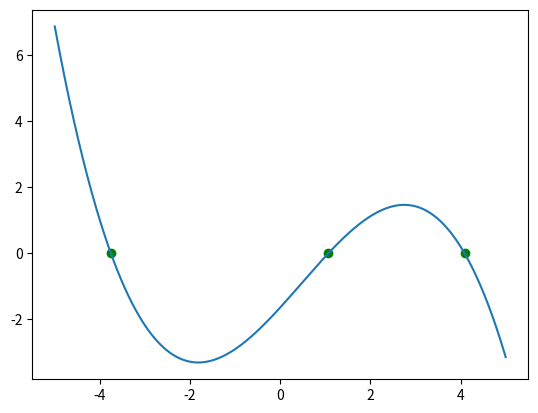

Reproduce this figure in Python.
# Решение нелинейного уравнения методом Дихотомии
# Делим отрезок пополам и смотрим слева или справа от центра 
# нахоится решение (решение уравнение это пересечение графиком оси Х)
# (то есть в левом или правом отрезке функция проходит через 0
#  т.е меняет на отрезке свой знак с + на - или с - на 6)

# импортируем библиотеки
import numpy as np 
import matplotlib.pyplot as mpl

def f(x):
    return -0.1*x**3+0.14*x**2+1.5*x-1.64

def middle(a, b):
    return (a+b)/2 

def solve(a, b, e):
    # До тех пор пока длина отрезка
    # на котором находится решение не станет меньше требуемой точности
    while (b - a) > e:
        # Делим отрезок пополам
        x = middle(a, b)
        # Смотрим на каком отрезке меняется знак функции 
        if f(a) * f(x) < 0:
            b = x
        elif f(x) * f(b) < 0:
            a = x
    # Записываем решение как середину найденного отрезка
    return middle(a, b)


# Точность нахождения корня
e = 10**(-9)

# Диапазон поиска коря
min = -5
max = 5

# Проходим весь массив от начала до конца с небольштм знаком,
# для того чтоб найти все отрезки на которых функция меняет знак
# (По факту найти количество решений функции на заданном интервале)
x = np.arange(min, max+0.1, 0.5)
points = []
# Задаем первую точку
a = min
for i in x:
    # Смотри меняет ли функция знак
    if f(a)*f(i) < 0:
        # Если да то запоминаем точку
        points.append(i)
        # И переносим начало сканирования дальше
        a = i

# Надодим решение необходимой точности на каждом найденном интервале
a = min
solvs = []
for i in points:
    # Выполняем поиск от начальной точки до следующей
    # И добавляем в массив решений
    solvs.append(solve(a, i, e))
    # Смещаем начальную точку
    a = i
# Выводим решения в консоль
for i in solvs:
    print('%.9f' % i)

# Выводим график функции с отмеченными решениями
zero = [i * 0 for i in solvs]
mpl.plot(solvs, zero,'go')
mpl.plot(np.arange(min, max+0.01, 0.01), [f(x) for x in np.arange(min, max+0.01, 0.01)])
mpl.show()


